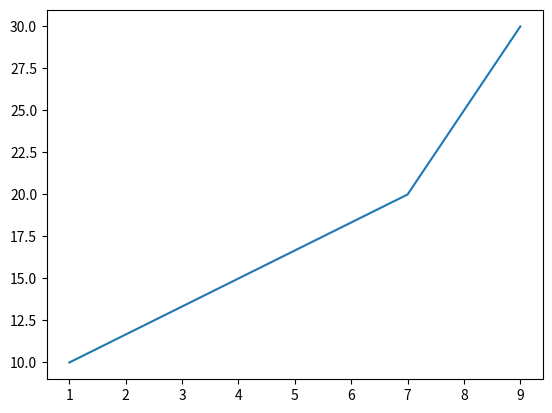

Python code for this plot:
import matplotlib.pyplot as plt

x = [1,7,9]
y = [10,20,30]

plt.plot(x,y)

plt.show()